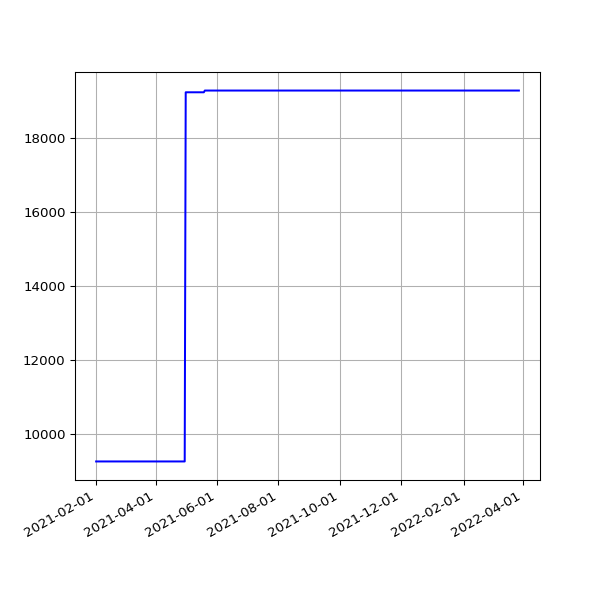

The table this chart was drawn from, first rows:
date, value
2021-02-01 15:46:23 +0000, 9258
2021-02-02 15:37:55 +0000, 9258
2021-02-03 19:34:59 +0000, 9258
2021-02-04 19:20:54 +0000, 9258
2021-02-05 19:27:13 +0000, 9258
2021-02-06 19:23:10 +0000, 9258
2021-02-07 19:27:31 +0000, 9258
2021-02-08 19:22:50 +0000, 9258
2021-02-09 19:25:28 +0000, 9258
2021-02-10 19:32:11 +0000, 9258
2021-02-11 19:20:26 +0000, 9258
2021-02-12 19:23:23 +0000, 9258
2021-02-13 19:20:32 +0000, 9258
2021-02-14 19:25:25 +0000, 9258
2021-02-15 19:25:23 +0000, 9258
2021-02-16 19:22:33 +0000, 9258
2021-02-17 20:11:13 +0000, 9258
2021-02-18 20:08:32 +0000, 9258
2021-02-19 20:15:44 +0000, 9258
2021-02-20 20:16:25 +0000, 9258
2021-02-21 20:33:04 +0000, 9258
2021-02-22 20:21:21 +0000, 9258
2021-02-23 20:24:42 +0000, 9258
2021-02-24 20:12:00 +0000, 9258
2021-02-25 19:23:54 +0000, 9258
2021-02-26 19:22:45 +0000, 9258
2021-02-27 19:22:04 +0000, 9258
2021-02-28 19:26:02 +0000, 9258
2021-03-01 19:21:07 +0000, 9258
2021-03-02 19:18:40 +0000, 9258
2021-03-03 19:28:17 +0000, 9258
2021-03-04 19:14:18 +0000, 9258
2021-03-05 19:21:02 +0000, 9258
2021-03-06 19:21:30 +0000, 9258
2021-03-07 19:17:15 +0000, 9258
2021-03-08 19:18:50 +0000, 9258
2021-03-09 19:20:36 +0000, 9258
2021-03-10 20:23:07 +0000, 9258
2021-03-11 19:51:51 +0000, 9258
2021-03-12 19:54:46 +0000, 9258
2021-03-13 19:49:21 +0000, 9258
2021-03-14 19:47:44 +0000, 9258
2021-03-15 19:53:21 +0000, 9258
2021-03-16 19:45:46 +0000, 9258
2021-03-17 19:54:10 +0000, 9258
2021-03-18 19:41:10 +0000, 9258
2021-03-19 19:42:06 +0000, 9258
2021-03-20 19:38:39 +0000, 9258
2021-03-21 19:49:20 +0000, 9258
2021-03-22 19:45:35 +0000, 9258
2021-03-23 19:39:22 +0000, 9258
2021-03-24 19:46:28 +0000, 9258
2021-03-25 20:02:44 +0000, 9258
2021-03-26 19:46:27 +0000, 9258
2021-03-27 19:38:40 +0000, 9258
2021-03-28 19:43:28 +0100, 9258
2021-03-29 19:45:40 +0100, 9258
2021-03-30 19:14:32 +0100, 9258
2021-03-31 19:14:43 +0100, 9258
2021-04-01 19:18:43 +0100, 9258
... 346 more rows
